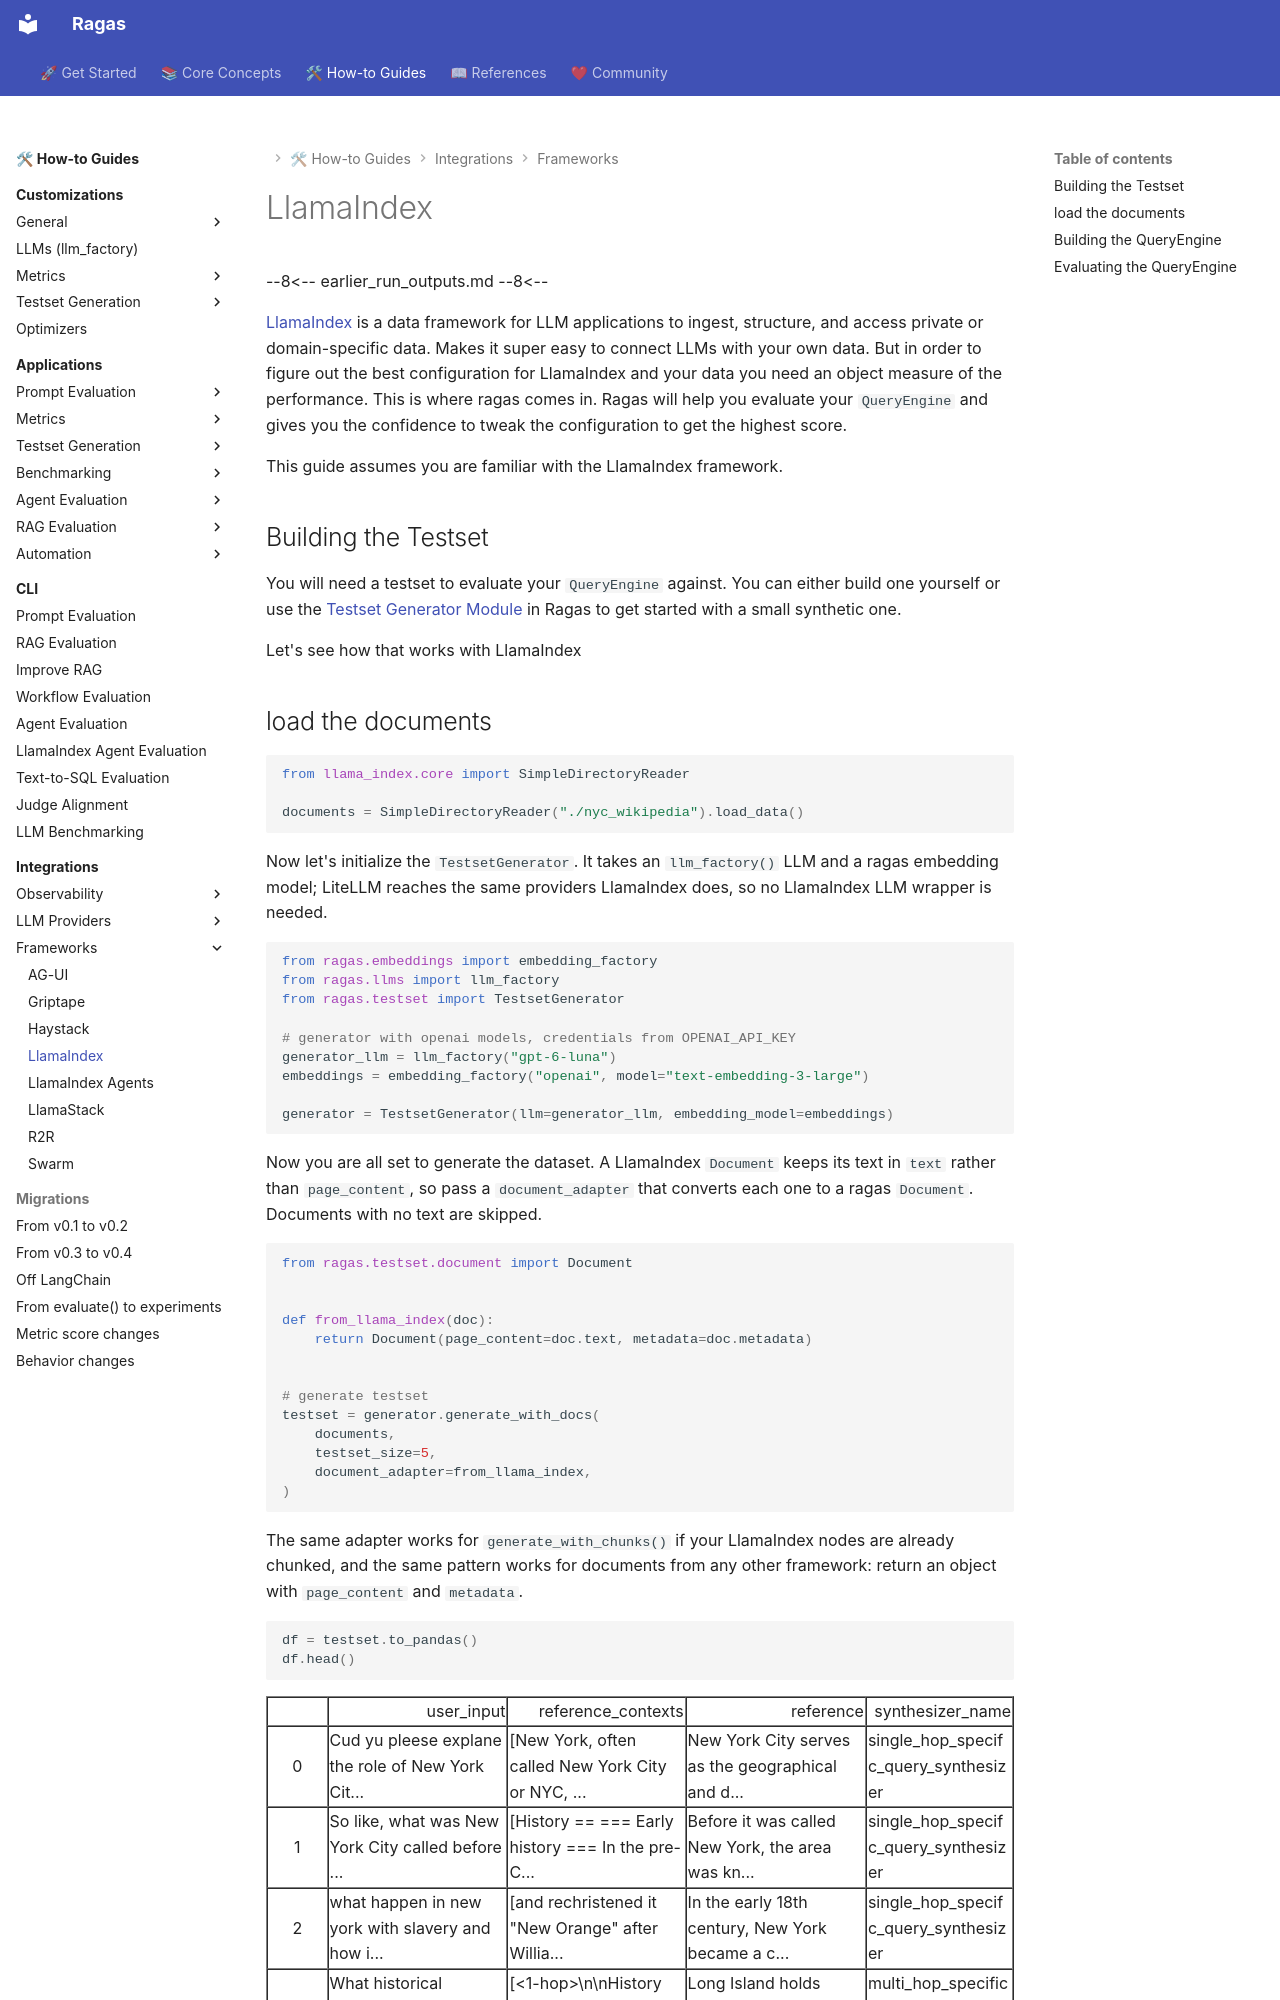

repository: arpieb/ragas-ng · page: howtos/integrations/llamaindex/index.html · generator: mkdocs

# LlamaIndex

--8<--
earlier_run_outputs.md
--8<--

[LlamaIndex](https://github.com/run-llama/llama_index) is a data framework for LLM applications to ingest, structure, and access private or domain-specific data. Makes it super easy to connect LLMs with your own data. But in order to figure out the best configuration for LlamaIndex and your data you need an object measure of the performance. This is where ragas comes in. Ragas will help you evaluate your `QueryEngine` and gives you the confidence to tweak the configuration to get the highest score.

This guide assumes you are familiar with the LlamaIndex framework.

## Building the Testset

You will need a testset to evaluate your `QueryEngine` against. You can either build one yourself or use the [Testset Generator Module](./../../getstarted/rag_testset_generation.md) in Ragas to get started with a small synthetic one.

Let's see how that works with LlamaIndex
